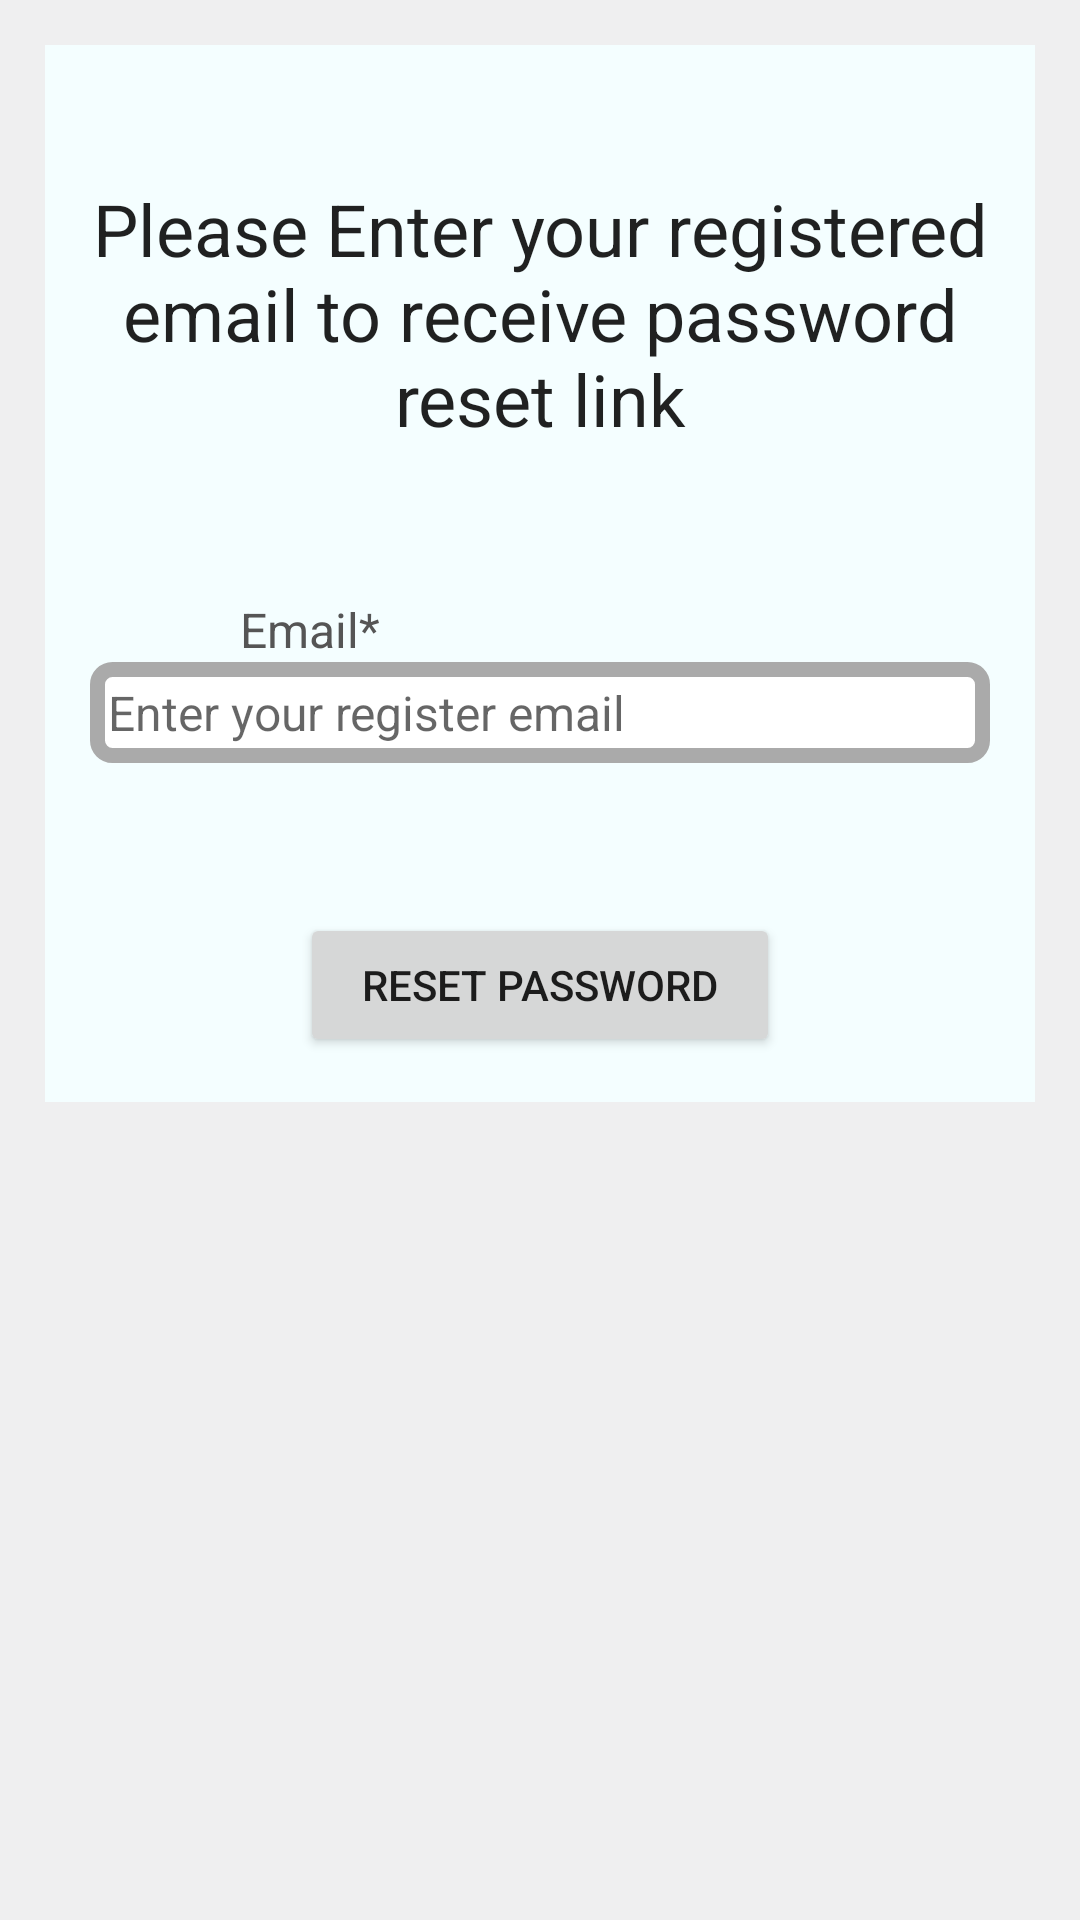

Here is an Android app screen rendered from its layout file. Give the layout XML and the strings, colors and styles it references.
<!-- AndroidManifest.xml: application theme Theme.EdenProject -->
<!-- res/layout/activity_forgot_password.xml -->
<?xml version="1.0" encoding="utf-8"?>
<ScrollView xmlns:android="http://schemas.android.com/apk/res/android"
    xmlns:app="http://schemas.android.com/apk/res-auto"
    xmlns:tools="http://schemas.android.com/tools"
    android:layout_width="match_parent"
    android:layout_height="match_parent"
    android:background="#11111123"
    tools:context=".LoginActivity">
    <RelativeLayout
        android:layout_width="match_parent"
        android:layout_height="wrap_content"
        android:padding="15dp"
        android:layout_margin="15dp"
        android:background="#f4feff">

        <TextView
            android:id="@+id/textView_login_head"
            android:layout_width="match_parent"
            android:layout_height="wrap_content"
            android:layout_marginTop="30dp"
            android:text="Please Enter your registered email to receive password reset link"
            android:textAlignment="center"
            android:textAppearance="@style/TextAppearance.AppCompat.Headline" />

        <TextView
            android:id="@+id/textView_login_email"
            android:layout_width="320dp"
            android:layout_height="wrap_content"
            android:layout_below="@+id/textView_login_head"
            android:layout_marginTop="50dp"
            android:layout_marginStart="50dp"
            android:text="Email*"
            android:textColor="#555555"
            android:textSize="16sp" />

        <ImageView
            android:layout_width="50dp"
            android:layout_height="30dp"
            android:id="@+id/imageView_email_logo"
            android:layout_above="@+id/editText_login_email" />

        <EditText
            android:id="@+id/editText_password_reset_email"
            android:layout_width="320dp"
            android:layout_height="wrap_content"
            android:layout_below="@+id/textView_login_email"
            android:background="@drawable/border"
            android:hint="Enter your register email"
            android:inputType="textEmailAddress"
            android:padding="6dp"
            android:textSize="16sp" />


        <Button
            android:id="@+id/button_reset_password"
            android:layout_width="match_parent"
            android:layout_height="wrap_content"
            android:layout_below="@+id/editText_password_reset_email"
            android:layout_marginLeft="70dp"
            android:layout_marginTop="50dp"
            android:layout_marginRight="70dp"
            android:text="Reset Password" />


        <ProgressBar
            android:layout_width="wrap_content"
            android:layout_height="wrap_content"
            android:id="@+id/progressBar"
            style="?android:attr/progressBarStyleLarge"
            android:layout_centerHorizontal="true"
            android:layout_centerVertical="true"
            android:elevation="10dp"
            android:visibility="gone"/>

    </RelativeLayout>

</ScrollView>
<!-- resources referenced by this layout -->
<resources>
  <!-- drawable border (drawable) -->
  <?xml version="1.0" encoding="utf-8"?>
  <shape xmlns:android="http://schemas.android.com/apk/res/android">
      <solid android:color="#FFFF"/>
  
      <stroke android:width="5dp" android:color="#AAAAAA"/>
  
     <corners android:radius="5dp"/>
  
  
  
  </shape>
  <style name="Theme.EdenProject" parent="Theme.MaterialComponents.DayNight.DarkActionBar">
          
          <item name="colorPrimary">@color/purple_500</item>
          <item name="colorPrimaryVariant">@color/purple_700</item>
          <item name="colorOnPrimary">@color/white</item>
          
          <item name="colorSecondary">@color/teal_200</item>
          <item name="colorSecondaryVariant">@color/teal_700</item>
          <item name="colorOnSecondary">@color/black</item>
          
          <item name="android:statusBarColor" tools:targetApi="l">?attr/colorPrimaryVariant</item>
          
      </style>
  <color name="purple_500">#FF6200EE</color>
  <color name="purple_700">#FF3700B3</color>
  <color name="white">#FFFFFFFF</color>
  <color name="teal_200">#FF03DAC5</color>
  <color name="teal_700">#FF018786</color>
  <color name="black">#FF000000</color>
</resources>
